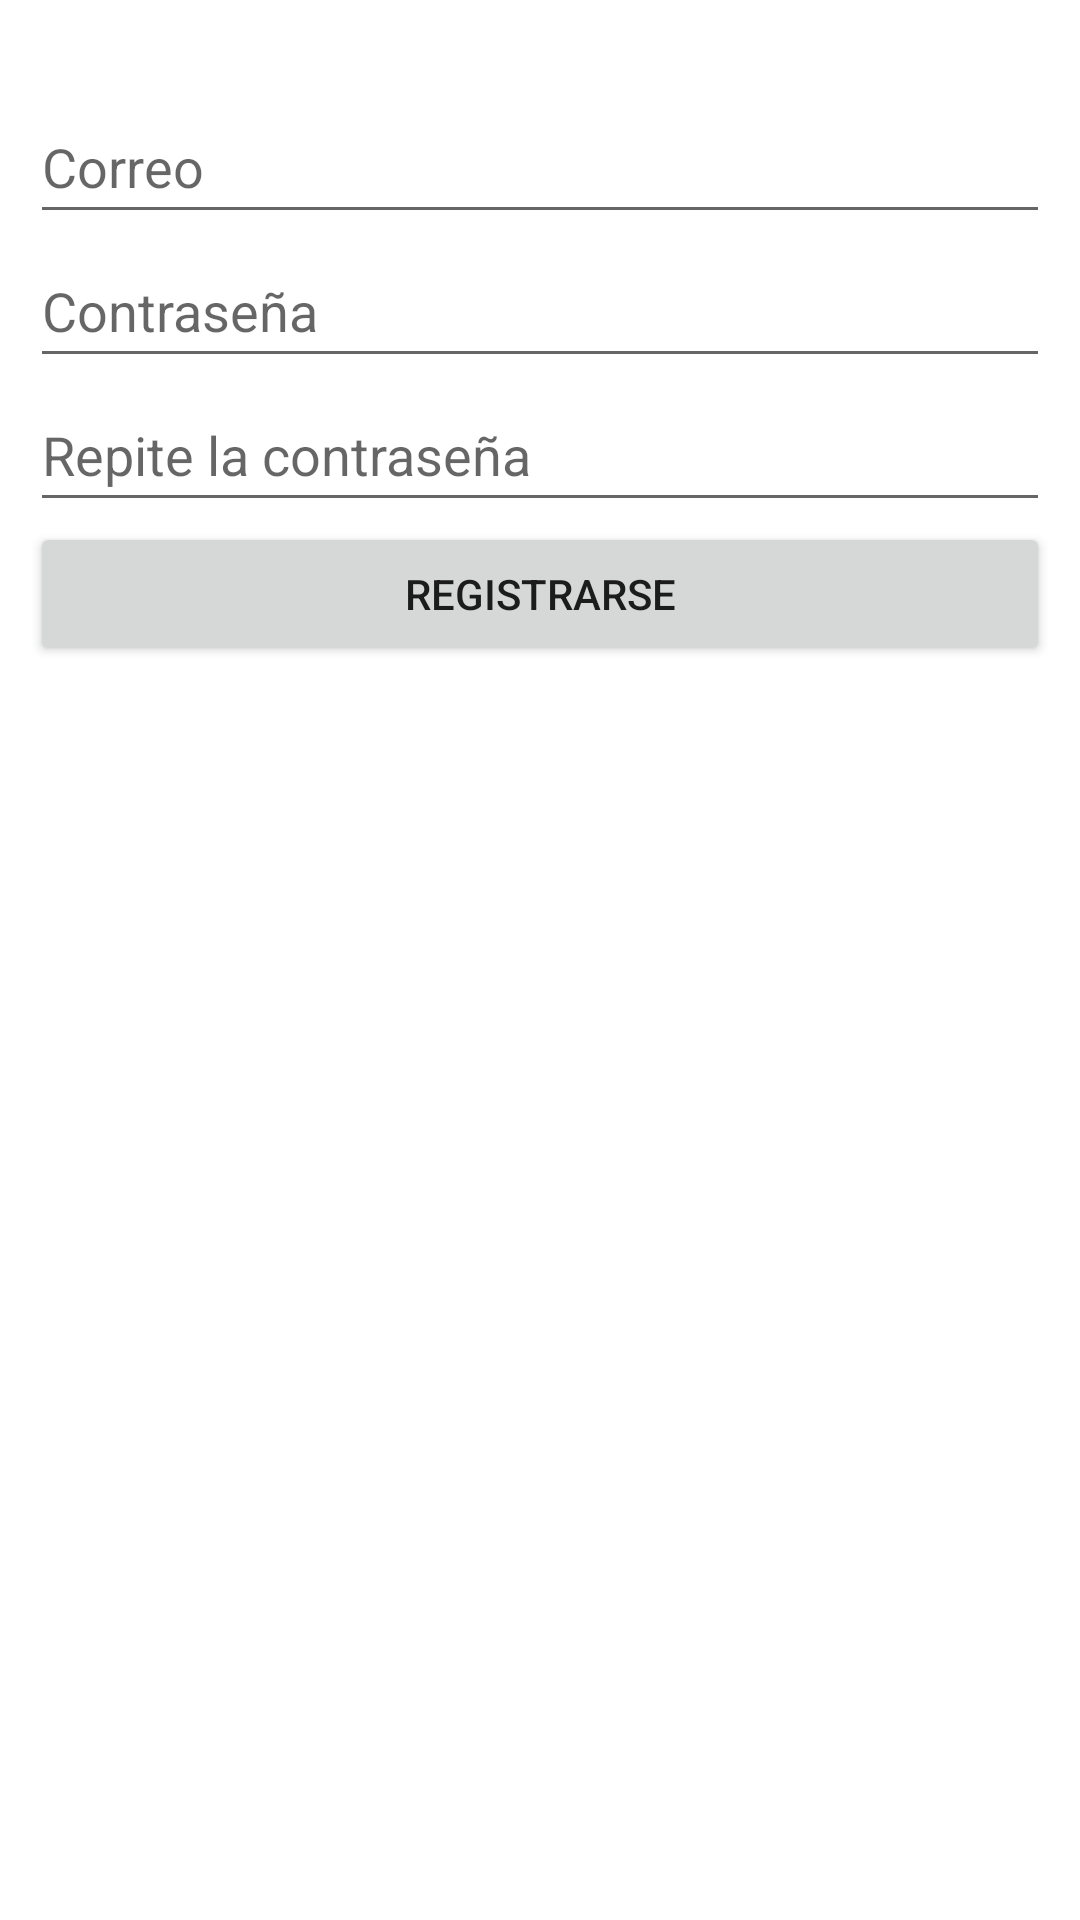

Produce the Android XML layout that renders to this screen, including the resource entries it uses.
<!-- AndroidManifest.xml: application theme Theme.DamFirebase2122 -->
<!-- res/layout/activity_register.xml -->
<?xml version="1.0" encoding="utf-8"?>
<LinearLayout xmlns:android="http://schemas.android.com/apk/res/android"
    xmlns:tools="http://schemas.android.com/tools"
    android:layout_width="match_parent"
    android:layout_height="match_parent"
    android:orientation="vertical"
    android:paddingStart="10dp"
    android:paddingTop="30dp"
    android:paddingEnd="10dp"
    tools:context=".RegisterActivity">

    <EditText
        android:id="@+id/registerEmail"
        android:layout_width="match_parent"
        android:layout_height="wrap_content"
        android:autofillHints="emailAddress"
        android:ems="10"
        android:hint="@string/sign_in_email"
        android:inputType="textEmailAddress"
        android:minHeight="48dp" />

    <EditText
        android:id="@+id/registerPwd"
        android:layout_width="match_parent"
        android:layout_height="wrap_content"
        android:ems="10"
        android:inputType="textPassword"
        android:hint="@string/sign_in_pwd"
        android:minHeight="48dp"
        android:autofillHints="password"/>

    <EditText
        android:id="@+id/registerConfirmPwd"
        android:layout_width="match_parent"
        android:layout_height="wrap_content"
        android:autofillHints="password"
        android:ems="10"
        android:hint="@string/register_confirm_pwd"
        android:inputType="textPassword"
        android:minHeight="48dp"
        tools:ignore="TextContrastCheck" />

    <Button
        android:id="@+id/registerBt"
        android:layout_width="match_parent"
        android:layout_height="wrap_content"
        android:text="@string/register_register_bt" />

    <Button
        android:id="@+id/backBt"
        style="@style/PrimaryButton"
        android:layout_width="match_parent"
        android:layout_height="wrap_content"
        android:text="@string/register_back_bt" />

</LinearLayout>
<!-- resources referenced by this layout -->
<resources>
  <string name="register_back_bt">Volver</string>
  <string name="register_confirm_pwd">Repite la contraseña</string>
  <string name="register_register_bt">Registrarse</string>
  <string name="sign_in_email">Correo</string>
  <string name="sign_in_pwd">Contraseña</string>
  <style name="PrimaryButton" parent="Widget.MaterialComponents.Button">
          <item name="backgroundTint">@color/orange</item>
          <item name="cornerRadius">20dp</item>
      </style>
  <style name="Theme.DamFirebase2122" parent="Theme.MaterialComponents.DayNight.DarkActionBar">
          
          <item name="colorPrimary">@color/purple_500</item>
          <item name="colorPrimaryVariant">@color/purple_700</item>
          <item name="colorOnPrimary">@color/white</item>
          
          <item name="colorSecondary">@color/teal_200</item>
          <item name="colorSecondaryVariant">@color/teal_700</item>
          <item name="colorOnSecondary">@color/black</item>
          
          <item name="android:statusBarColor" tools:targetApi="l">?attr/colorPrimaryVariant</item>
          
          
          
      </style>
  <!-- not gathered from this repository: default colours our renderer supplied (Android Studio template values) -->
  <color name="purple_500">#FF6200EE</color>
  <color name="purple_700">#FF3700B3</color>
  <color name="teal_200">#FF03DAC5</color>
  <color name="teal_700">#FF018786</color>
  <color name="black">#FF000000</color>
  <color name="white">#FFFFFFFF</color>
</resources>
